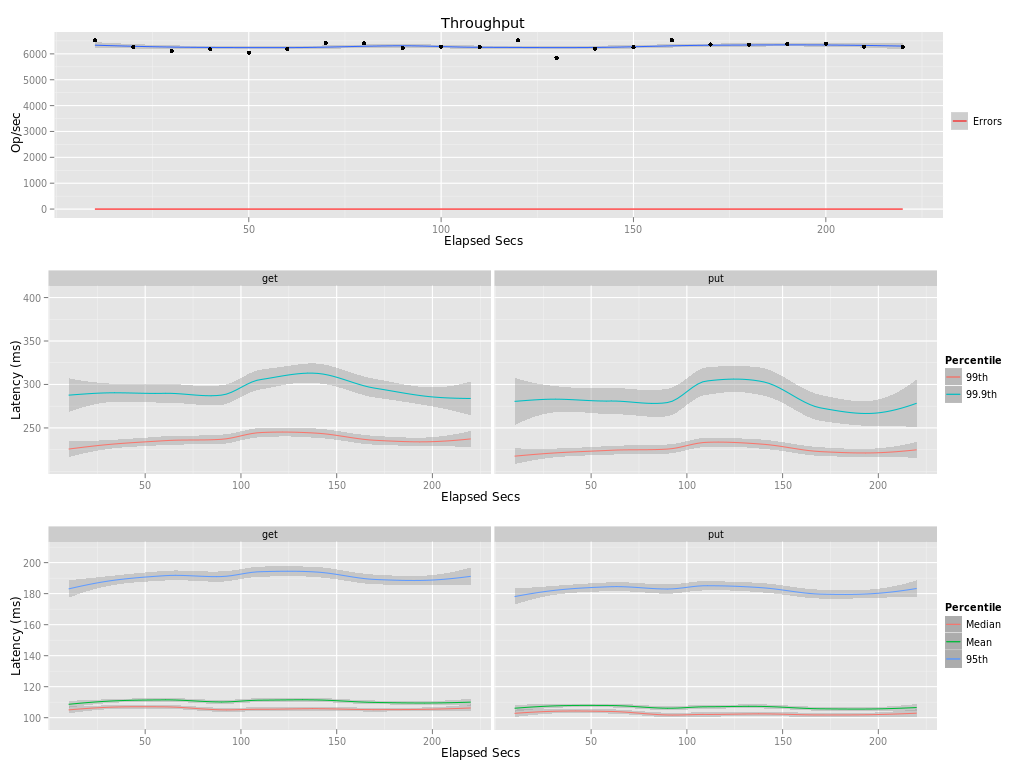

The file beside this chart, header and first rows:
elapsed, window, total, successful, failed
10, 10, 65202, 65202, 0
20, 10, 62595, 62595, 0
30, 10, 61064, 61064, 0
40, 10, 61782, 61782, 0
50, 10, 60464, 60464, 0
60, 10, 61911, 61911, 0
70, 10, 64164, 64164, 0
80, 10, 64051, 64051, 0
90, 10, 62331, 62331, 0
100, 10, 62756, 62756, 0
110, 10, 62548, 62548, 0
120, 10, 65215, 65215, 0
130, 10, 58415, 58415, 0
140, 10, 61936, 61936, 0
150, 10, 62541, 62541, 0
160, 10, 65349, 65349, 0
170, 10, 63635, 63635, 0
180, 10, 63591, 63591, 0
190, 10, 63885, 63885, 0
200, 10, 63935, 63935, 0
210, 10, 62817, 62817, 0
220, 10, 62716, 62716, 0
